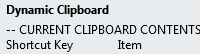
Task: Reusable Component (Agent-Assisted Automation)
Workflow: ClipBot (pre-loaded)

Step 1: Callout on the list in window 'Program Manager' (explorer.exe)
